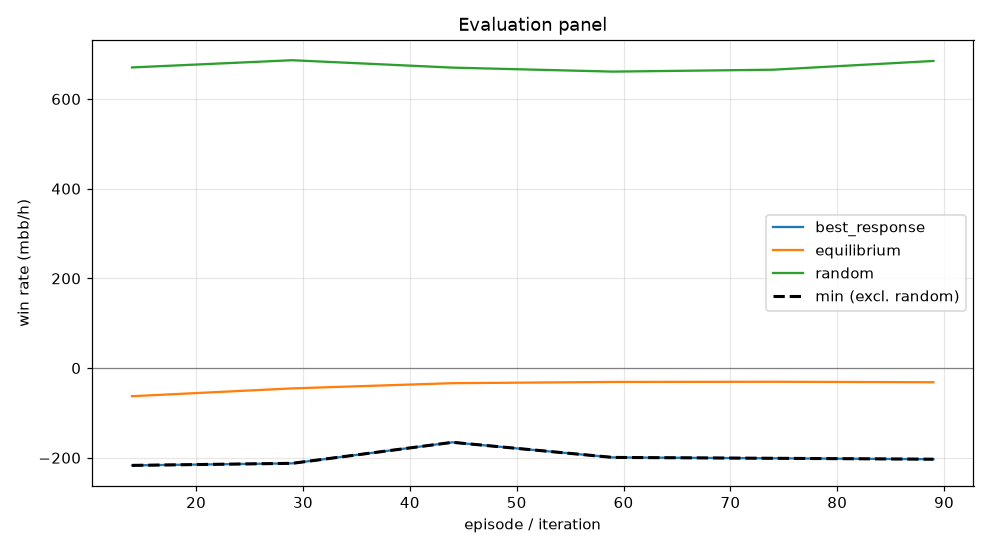

The table this chart was drawn from, first rows:
episode, min, mean, best_response_mean, best_response_se, equilibrium_mean, equilibrium_se, random_mean, random_se, act_call, act_raise, act_fold, act_check
14, -217, -62.71, -217, 0.0, -62.71, 0.0, 670.4, 0.0, 0.3289, 0.2939, 0.1779, 0.1993
29, -212.4, -45.29, -212.4, 0.0, -45.29, 0.0, 686.4, 0.0, 0.3658, 0.2858, 0.1561, 0.1923
44, -165.5, -33.64, -165.5, 0.0, -33.64, 0.0, 669.9, 0.0, 0.3809, 0.2537, 0.1608, 0.2046
59, -199.2, -30.94, -199.2, 0.0, -30.94, 0.0, 661, 0.0, 0.3772, 0.2799, 0.1558, 0.187
74, -201.1, -30.5, -201.1, 0.0, -30.5, 0.0, 665.3, 0.0, 0.3711, 0.2814, 0.1564, 0.191
89, -203.1, -31.57, -203.1, 0.0, -31.57, 0.0, 684.8, 0.0, 0.3742, 0.2794, 0.15, 0.1964
